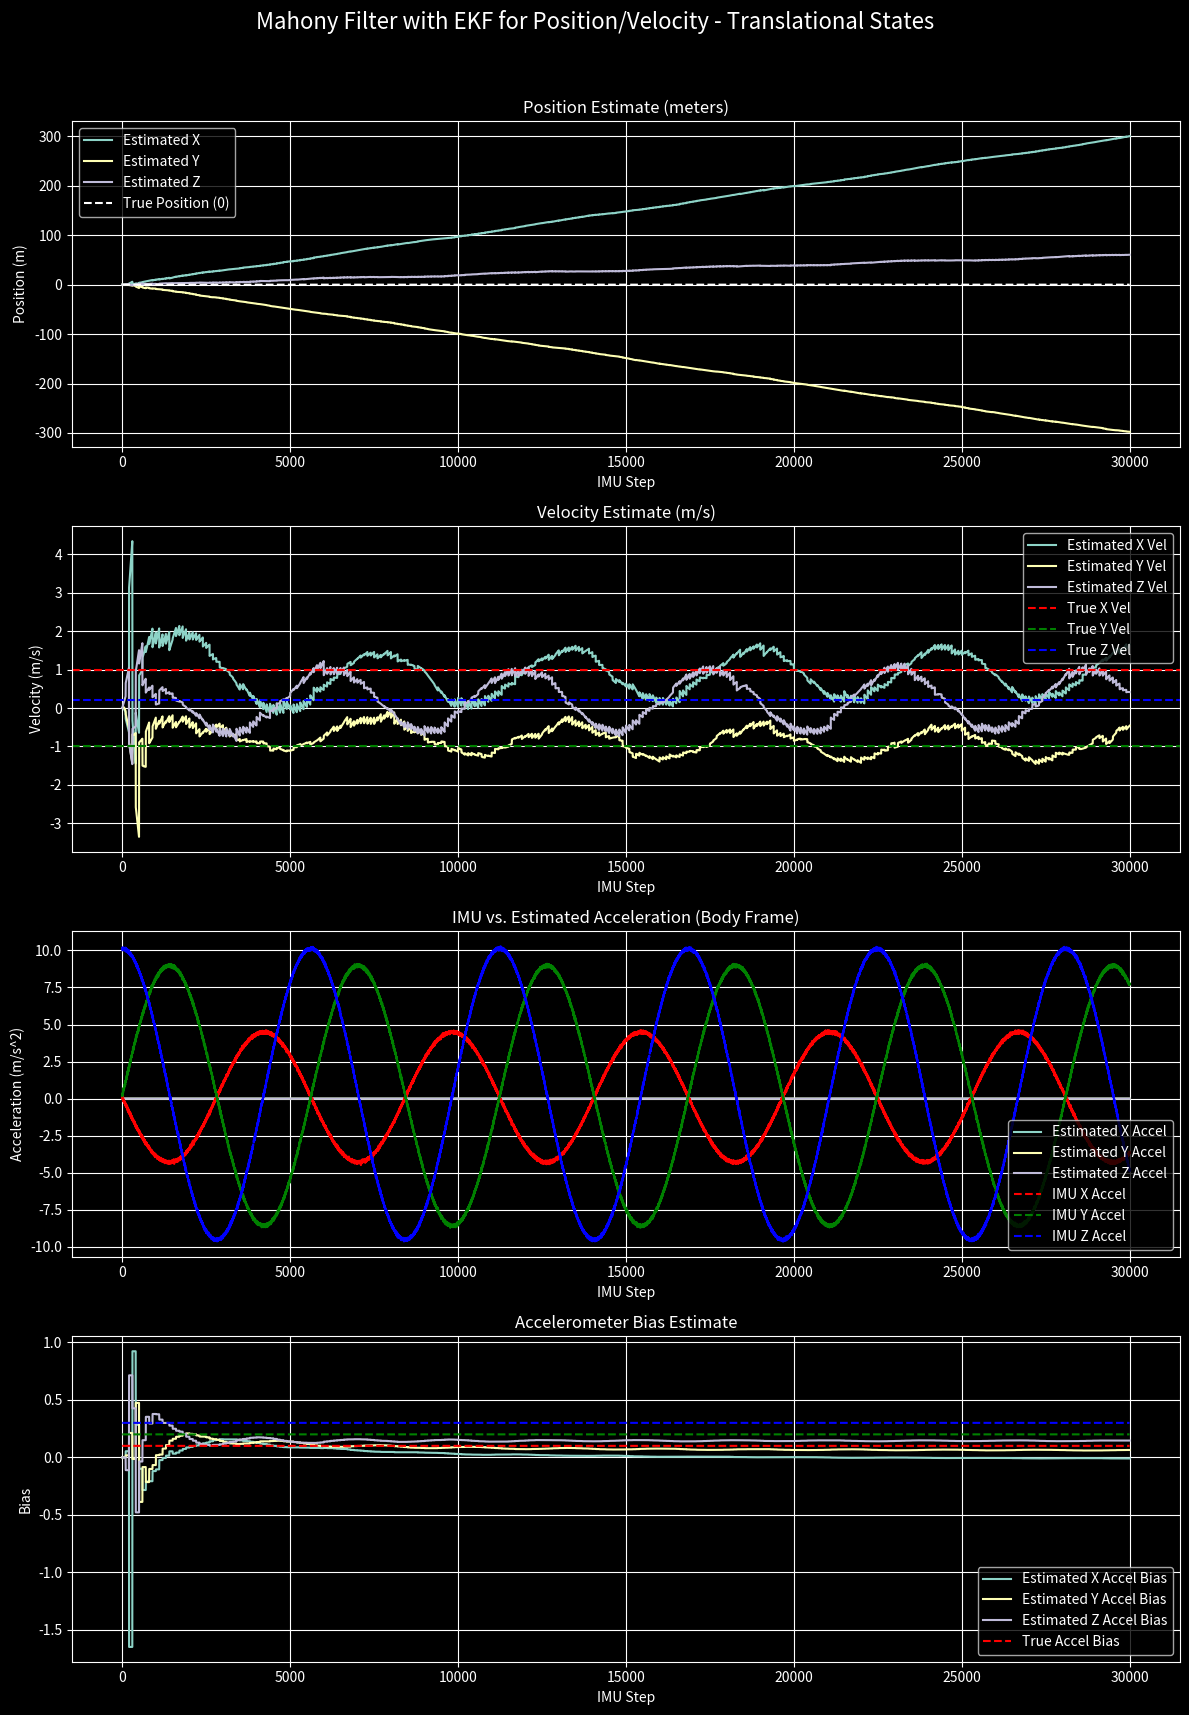
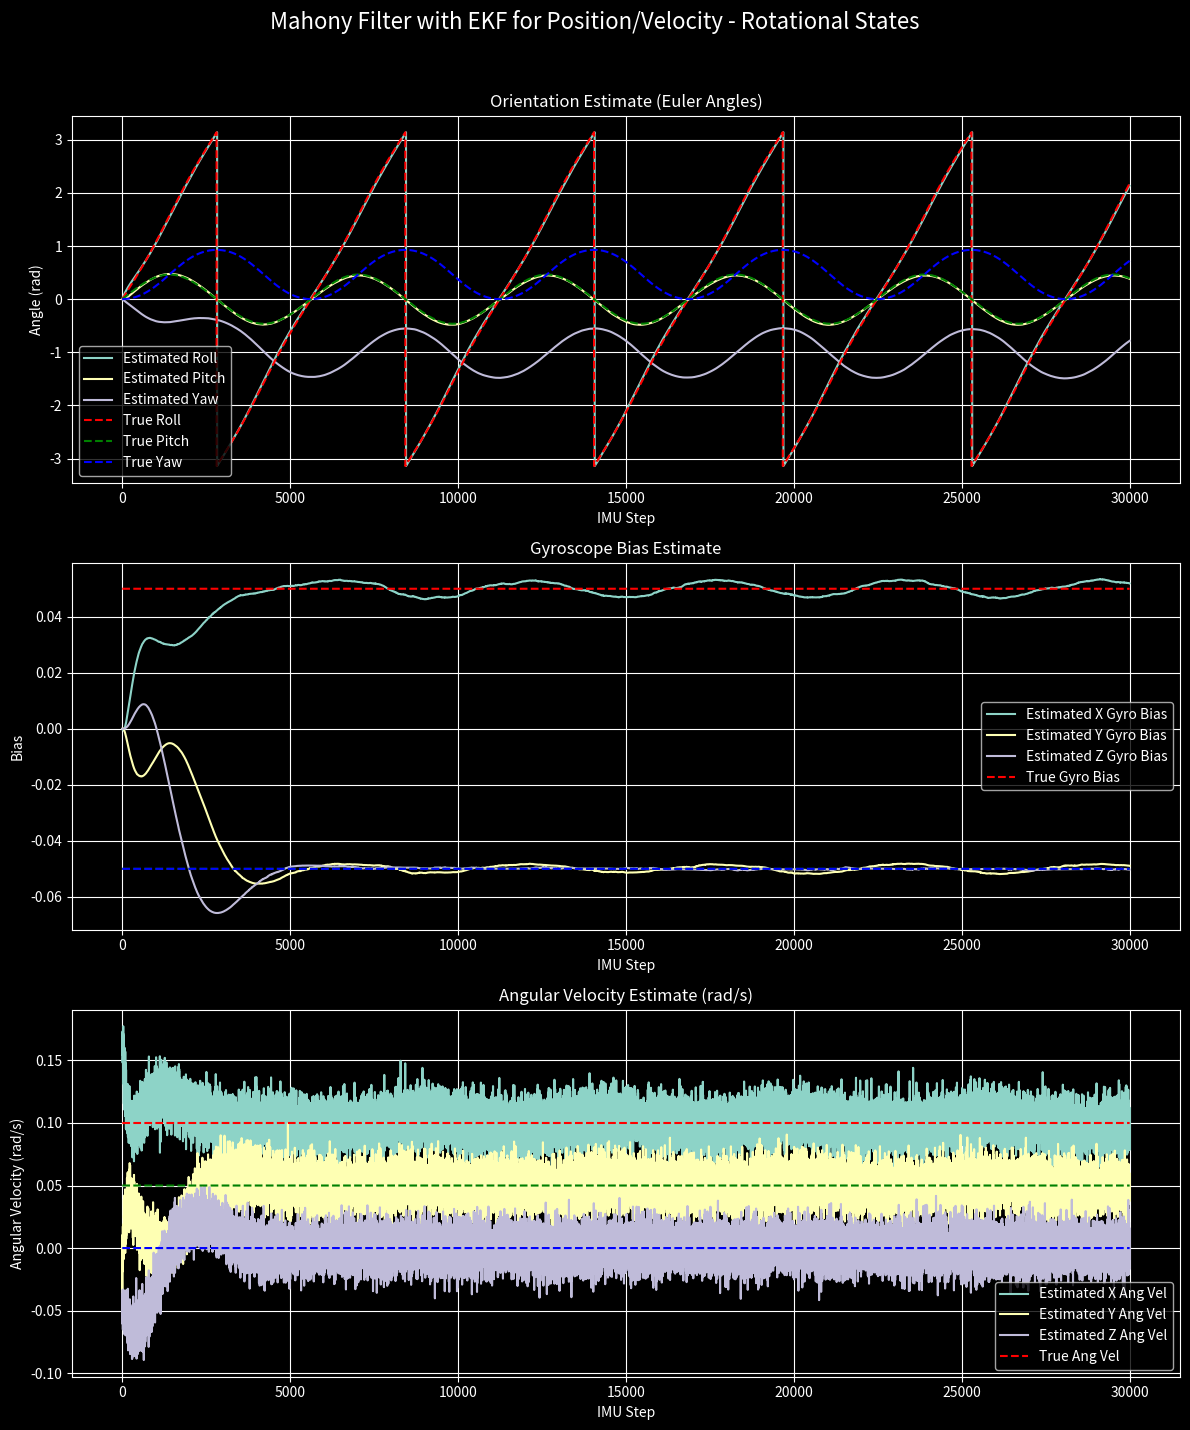
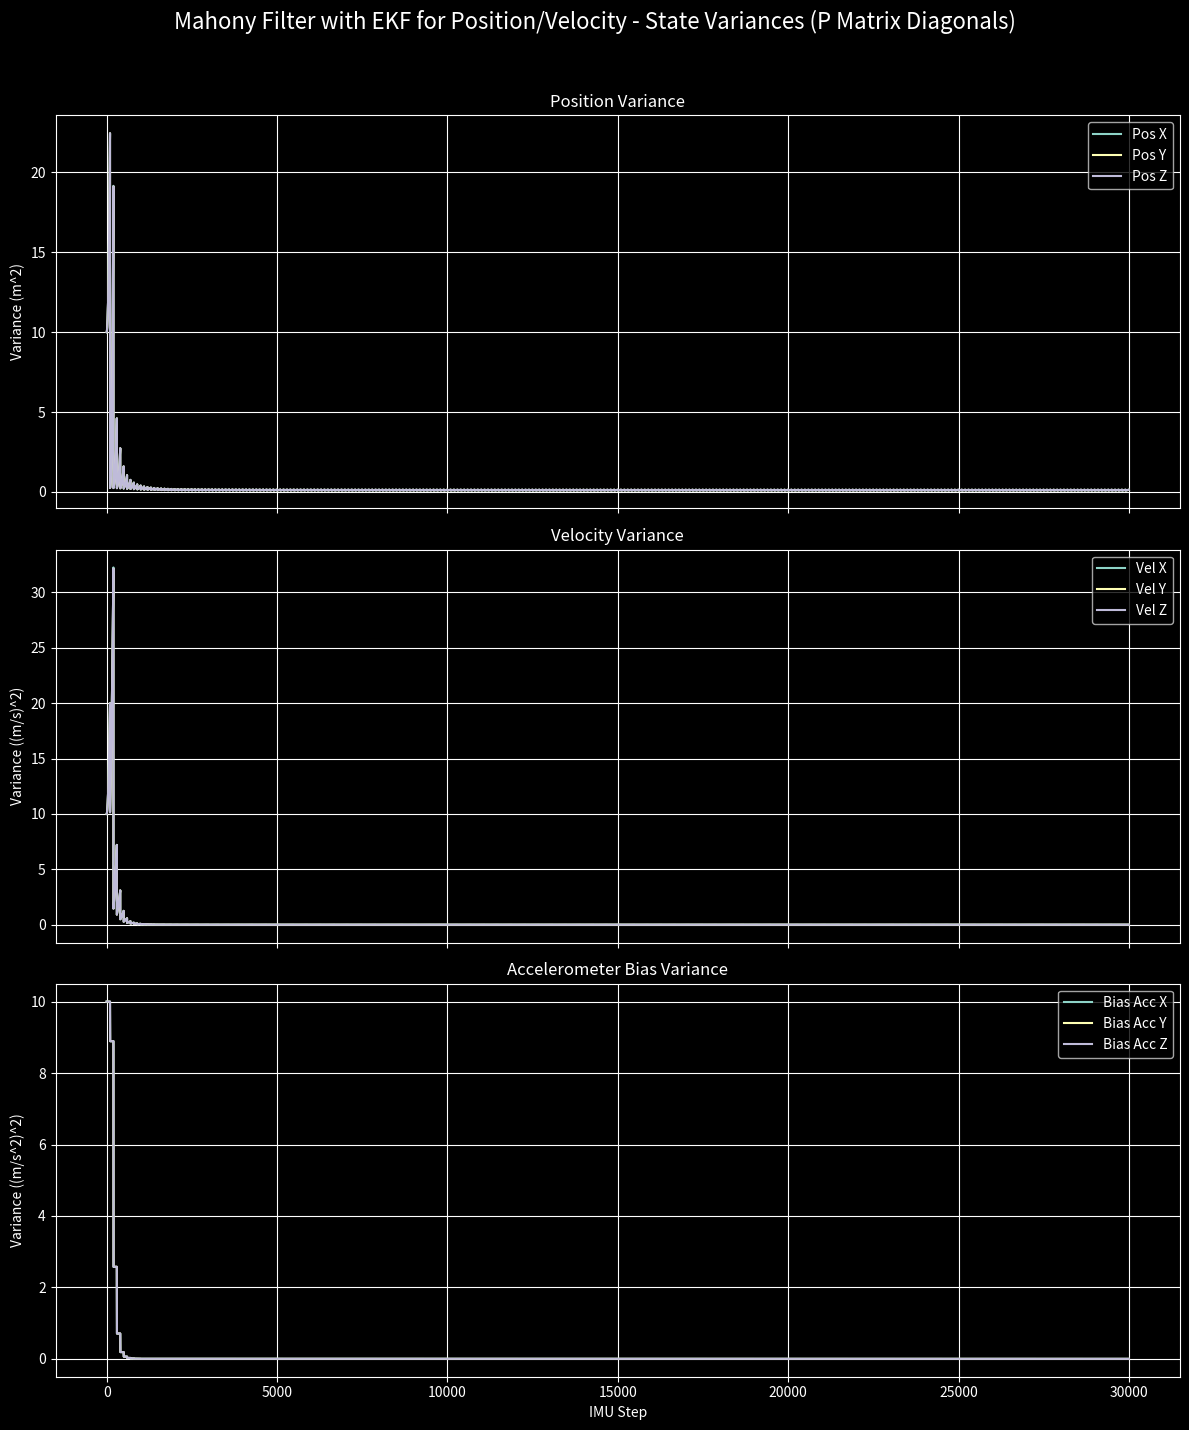

Write the Python code that produced these figures, in order.
# -*- coding: utf-8 -*-
"""
Created on Tue Sep 23 11:31:29 2025

@author: RodriguesAT
"""

# Standard Library Imports
import numpy as np
from numpy.linalg import inv
import matplotlib.pyplot as plt
from scipy.spatial.transform import Rotation as R
def generate_data(num_steps, imu_rate, gps_rate, accel_bias, gyro_bias, accel_noise_std, gyro_noise_std, gps_noise_std, true_angular_velocity, true_velocity=None, seed=None):
    """
    Generates simulated IMU and GPS data for an object with constant angular velocity,
    constant velocity, and sensor biases.
    A seed can be provided to ensure reproducible data generation.
    """
    if true_velocity is None:
        true_velocity = np.zeros(3)

    if seed is not None:
        np.random.seed(seed)
    
    dt_imu = 1.0 / imu_rate
    dt_gps = 1.0 / gps_rate
    
    imu_accel_data = []
    imu_gyro_data = []
    gps_data = []
    true_orientation_data = []

    # Initial state
    true_pos = np.zeros(3)
    # Start with an identity orientation
    true_orientation = R.from_quat([0, 0, 0, 1]) 
    
    for i in range(num_steps):
        t = i * dt_imu
        
        # Store the true orientation at the beginning of the step
        true_orientation_data.append(true_orientation.as_quat()) # Stored as [x, y, z, w]

        # Simulate IMU (accelerometer & gyro) data
        true_accel = true_orientation.apply(np.array([0, 0, 9.81]), inverse=True) # Gravity in body frame
        true_gyro = true_angular_velocity
        
        accel_measurement = true_accel + accel_bias + np.random.normal(0, accel_noise_std, 3)
        gyro_measurement = true_gyro + gyro_bias + np.random.normal(0, gyro_noise_std, 3)
        
        imu_accel_data.append(accel_measurement)
        imu_gyro_data.append(gyro_measurement)
        
        # Update orientation based on true angular velocity
        rotation_increment = R.from_rotvec(true_angular_velocity * dt_imu)
        true_orientation = true_orientation * rotation_increment

        # Update position based on true velocity
        true_pos += true_velocity * dt_imu

        # Simulate GPS (position) data at a lower rate
        if i % (imu_rate // gps_rate) == 0:
            gps_measurement = true_pos + np.random.normal(0, gps_noise_std, 3)
            gps_data.append(gps_measurement)

    return imu_accel_data, imu_gyro_data, gps_data, np.array(true_orientation_data), dt_imu

class Quaternion:
    def __init__(self, w, x, y, z):
        self.q = np.array([w, x, y, z], dtype=float)

    @property
    def w(self):
        return self.q[0]

    @property
    def x(self):
        return self.q[1]

    @property
    def y(self):
        return self.q[2]

    @property
    def z(self):
        return self.q[3]

    def normalize(self):
        norm = np.linalg.norm(self.q)
        if norm > 0:
            self.q /= norm
        return self

    def conjugate(self):
        return Quaternion(self.w, -self.x, -self.y, -self.z)

    def __mul__(self, other):
        # Hamiltonian product
        w1, x1, y1, z1 = self.q
        w2, x2, y2, z2 = other.q
        
        w = w1 * w2 - x1 * x2 - y1 * y2 - z1 * z2
        x = w1 * x2 + x1 * w2 + y1 * z2 - z1 * y2
        y = w1 * y2 - x1 * z2 + y1 * w2 + z1 * x2
        z = w1 * z2 + x1 * y2 - y1 * x2 + z1 * w2
        
        return Quaternion(w, x, y, z)

    def __repr__(self):
        return f"Quaternion(w={self.w:.4f}, x={self.x:.4f}, y={self.y:.4f}, z={self.z:.4f})"


def integrate_quaternion(current_quaternion, angular_velocity, dt):
    """
    Integrates an angular velocity vector over a time step to update a quaternion.
    
    Args:
        current_quaternion (Quaternion): The current orientation quaternion.
        angular_velocity (np.array): A 3D numpy array [x, y, z] of angular velocity.
        dt (float): The time step in seconds.
    
    Returns:
        Quaternion: The updated quaternion.
    """
    
    # Calculate the magnitude of the angular velocity
    omega_mag = np.linalg.norm(angular_velocity)
    
    # Handle the case of zero angular velocity
    if omega_mag == 0:
        return current_quaternion
    
    # Calculate the rotation angle and axis
    theta = omega_mag * dt
    axis = angular_velocity / omega_mag
    
    # Construct the quaternion increment from the axis-angle representation
    sin_half_theta = np.sin(theta / 2.0)
    w_inc = np.cos(theta / 2.0)
    x_inc = axis[0] * sin_half_theta
    y_inc = axis[1] * sin_half_theta
    z_inc = axis[2] * sin_half_theta
    
    increment_q = Quaternion(w_inc, x_inc, y_inc, z_inc)
    
    # Multiply the current quaternion by the increment and normalize
    # The order of multiplication depends on the frame of reference of the angular velocity
    # For angular velocity in the body frame, the correct order is increment_q * current_quaternion
    new_quaternion = increment_q * current_quaternion
    
    return new_quaternion.normalize()

def rotate_vector_by_quaternion(vector, rotation_quaternion):
    """
    Rotates a 3D vector using a rotation quaternion via the sandwich product.

    Args:
        vector (np.array): A 3D numpy array [x, y, z] to be rotated.
        rotation_quaternion (Quaternion): The quaternion representing the rotation.

    Returns:
        np.array: The rotated 3D vector.
    """
    # 1. Represent the vector as a pure quaternion (w=0)
    vector_q = Quaternion(0.0, vector[0], vector[1], vector[2])
    
    # 2. Get the inverse (conjugate) of the rotation quaternion
    # Assumes the quaternion is a unit quaternion
    q_inv = rotation_quaternion.conjugate()
    
    # 3. Perform the sandwich product: q * v_q * q_inv
    rotated_q = rotation_quaternion * vector_q * q_inv
    
    # 4. Extract the vector part from the result
    return np.array([rotated_q.x, rotated_q.y, rotated_q.z])

def run_mahony_ekf(imu_accel_data, imu_gyro_data, gps_data, dt_imu, imu_rate, gps_rate, gps_noise_std, true_accel_bias, true_gyro_bias):
    """
    Implements a Mahony filter to estimate orientation and gyroscope bias.
    This version uses accelerometer and gyroscope data for orientation, and
    adds a strapdown integrator with GPS corrections for position and velocity.
    """
    num_steps = len(imu_accel_data)

    # Filter parameters (tuning gains)
    Kp = 1  # Proportional gain for accelerometer correction
    Ki = 0.2  # Integral gain for gyroscope bias correction

    # --- Mahony State Variables ---
    q = Quaternion(1, 0, 0, 0)  # Initial orientation (identity)
    gyro_bias = np.zeros(3)     # Initial gyroscope bias estimate

    # --- EKF State Variables ---
    # State vector: [pos(3), vel(3), accel_bias(3)]
    x = np.zeros(9)
    # Error Covariance Matrix (P)
    P = np.eye(9) * 10.0

    # --- EKF Noise Parameters ---
    # Process Noise: uncertainty in our prediction model. These are key tuning parameters.
    # Higher values mean we trust the model less and the measurements more.
    accel_process_noise = 0.5  # std dev of uncertainty in acceleration (m/s^2)
    bias_process_noise = 0.001 # std dev of accel bias random walk

    Q = np.diag([
        # Uncertainty in velocity, driven by accel process noise
        accel_process_noise**2, accel_process_noise**2, accel_process_noise**2,
        # Uncertainty in accel bias, driven by random walk
        bias_process_noise**2, bias_process_noise**2, bias_process_noise**2
    ])

    # Measurement Noise: uncertainty in the GPS sensor.
    R_gps = np.diag([gps_noise_std**2] * 3)

    # Storage for results
    estimated_pos = []
    estimated_vel = []
    estimated_accel_bias = []
    # Mahony-specific results
    estimated_gyro_bias = []
    estimated_orientation = []
    estimated_ang_vel = []
    P_diag_history = []

    gps_data_idx = 0

    for i in range(num_steps):
        dt = dt_imu
        
        # Get sensor measurements for the current step
        accel_measurement = imu_accel_data[i]
        gyro_measurement = imu_gyro_data[i]

        # --- Mahony Orientation Correction ---
        # Normalize the accelerometer measurement
        accel_norm = np.linalg.norm(accel_measurement)
        error = np.zeros(3)
        if accel_norm > 0:
            accel_unit = accel_measurement / accel_norm

            # Estimate gravity direction in the body frame from the current orientation
            # This is done by rotating the world gravity vector [0, 0, 1] into the body frame.
            # Note: We use [0,0,1] because the simulated accel data has gravity as +9.81 in the body frame when level.
            g_body = rotate_vector_by_quaternion(np.array([0, 0, 1]), q.conjugate())

            # Calculate the error as the cross product between the measured and estimated gravity directions.
            # This error represents the rotational difference.
            error = np.cross(accel_unit, g_body)

        # --- Mahony Gyro Bias Update ---
        # Integrate the orientation error to update the gyroscope bias estimate.
        gyro_bias += -Ki * error * dt # Gyro bias is still driven by orientation error

        # --- Mahony Gyro Correction ---
        # Correct the raw gyroscope measurement with the estimated bias and the proportional error term.
        # The proportional term drives the orientation towards the accelerometer's gravity vector.
        gyro_corrected = gyro_measurement - gyro_bias + Kp * error

        # --- Mahony Orientation Integration ---
        # Update the orientation quaternion by integrating the corrected angular velocity.
        # Create a small rotation quaternion from the corrected gyro reading.
        omega_mag = np.linalg.norm(gyro_corrected)
        if omega_mag > 0:
            theta = omega_mag * dt
            axis = gyro_corrected / omega_mag
            sin_half_theta = np.sin(theta / 2.0)
            
            dq_w = np.cos(theta / 2.0)
            dq_x = axis[0] * sin_half_theta
            dq_y = axis[1] * sin_half_theta
            dq_z = axis[2] * sin_half_theta
            
            delta_q = Quaternion(dq_w, dq_x, dq_y, dq_z)
            
            # Update the orientation: q_new = q_old * delta_q
            # Note: The order is important. This assumes gyro readings are in the body frame.
            q = q * delta_q
            q.normalize()

        # --- EKF Prediction Step ---
        # Get current accel bias from the EKF state
        accel_bias = x[6:9]

        # 1. Correct accelerometer measurement with the latest bias estimate
        accel_corrected = accel_measurement - accel_bias

        # 2. Rotate corrected acceleration from body to world frame using Mahony's orientation
        accel_world = rotate_vector_by_quaternion(accel_corrected, q)

        # 3. Subtract gravity to get true linear acceleration in the world frame
        linear_accel_world = accel_world - np.array([0, 0, 1]) * 9.81

        # 4. Predict the next state [p, v, ba]
        # Note: x[0:3] is pos, x[3:6] is vel
        x[0:3] = x[0:3] + x[3:6] * dt + 0.5 * linear_accel_world * dt**2
        x[3:6] = x[3:6] + linear_accel_world * dt
        # Accel bias is modeled as a random walk, so its prediction is its last value.

        # 5. Propagate the error covariance
        # State Transition Matrix F (Jacobian of state dynamics)
        F = np.eye(9)
        F[0:3, 3:6] = np.eye(3) * dt  # dp/dv = I*dt

        # Jacobian of velocity w.r.t. accel bias
        C_q_matrix = R.from_quat([q.x, q.y, q.z, q.w]).as_matrix() # Body to World
        F[3:6, 6:9] = -C_q_matrix * dt # dv/dba = -C(q)*dt

        # Process Noise Injection Matrix for Q
        # This maps the process noise sources to the state vector
        G = np.zeros((9, 6))
        G[3:6, 0:3] = C_q_matrix * dt # Accel noise affects velocity
        G[6:9, 3:6] = np.eye(3) * dt  # Bias random walk

        # Propagate covariance: P = F * P * F' + G * Q * G'
        P = F @ P @ F.T + G @ Q @ G.T

        # --- EKF Correction Step (with GPS) ---
        # Check if a new GPS measurement is available at this time step
        if i > 0 and i % (imu_rate // gps_rate) == 0 and gps_data_idx < len(gps_data):
            gps_measurement = gps_data[gps_data_idx]
            gps_data_idx += 1

            # Measurement Matrix H (we only measure position)
            H = np.zeros((3, 9))
            H[0:3, 0:3] = np.eye(3)

            # Innovation (measurement residual)
            y = gps_measurement - H @ x

            # Innovation Covariance
            S = H @ P @ H.T + R_gps

            # Kalman Gain
            K = P @ H.T @ inv(S)

            # Update state
            x = x + K @ y

            # Update covariance (using numerically stable Joseph form)
            I_KH = np.eye(9) - K @ H
            P = I_KH @ P @ I_KH.T + K @ R_gps @ K.T

        # --- Store results for plotting ---
        estimated_pos.append(x[0:3].copy())
        estimated_vel.append(x[3:6].copy())
        estimated_accel_bias.append(x[6:9].copy())
        estimated_orientation.append(q.q.copy()) # Store as [w, x, y, z]
        estimated_gyro_bias.append(gyro_bias.copy())
        estimated_ang_vel.append(gyro_corrected.copy())
        P_diag_history.append(np.diag(P).copy())

    return np.array(estimated_pos), np.array(estimated_vel), np.zeros((num_steps, 3)), np.array(estimated_orientation), np.array(estimated_ang_vel), np.array(estimated_accel_bias), np.array(estimated_gyro_bias), np.array(P_diag_history)


def plot_results(estimated_pos, estimated_vel, estimated_acc, imu_accel_data, estimated_accel_bias, estimated_gyro_bias, estimated_orientation, estimated_ang_vel, true_orientation, true_accel_bias, true_gyro_bias, true_angular_velocity, P_diag_history, title):
    """Helper function to plot the results."""
    plt.style.use('dark_background')

    # --- Figure 1: Translational States ---
    fig1, axs1 = plt.subplots(4, 1, figsize=(12, 18))
    fig1.suptitle(f"{title} - Translational States", fontsize=16)

    # Plot Position
    axs1[0].plot(estimated_pos[:, 0], label='Estimated X')
    axs1[0].plot(estimated_pos[:, 1], label='Estimated Y')
    axs1[0].plot(estimated_pos[:, 2], label='Estimated Z')
    axs1[0].plot(np.zeros_like(estimated_pos[:, 0]), '--', color='white', label='True Position (0)')
    axs1[0].set_title('Position Estimate (meters)')
    axs1[0].set_xlabel('IMU Step')
    axs1[0].set_ylabel('Position (m)')
    axs1[0].legend()
    axs1[0].grid(True)
    
    # Plot Velocity
    axs1[1].plot(estimated_vel[:, 0], label='Estimated X Vel')
    axs1[1].plot(estimated_vel[:, 1], label='Estimated Y Vel')
    axs1[1].plot(estimated_vel[:, 2], label='Estimated Z Vel')
    axs1[1].axhline(y=true_velocity[0], linestyle='--', color='red', label='True X Vel')
    axs1[1].axhline(y=true_velocity[1], linestyle='--', color='green', label='True Y Vel')
    axs1[1].axhline(y=true_velocity[2], linestyle='--', color='blue', label='True Z Vel')
    axs1[1].set_title('Velocity Estimate (m/s)')
    axs1[1].set_xlabel('IMU Step')
    axs1[1].set_ylabel('Velocity (m/s)')
    axs1[1].legend(loc='upper right')
    axs1[1].grid(True)

    # Plot Acceleration
    imu_accel_data_np = np.array(imu_accel_data)
    axs1[2].plot(estimated_acc[:, 0], label='Estimated X Accel')
    axs1[2].plot(estimated_acc[:, 1], label='Estimated Y Accel')
    axs1[2].plot(estimated_acc[:, 2], label='Estimated Z Accel')
    axs1[2].plot(imu_accel_data_np[:, 0], '--', color='red', label='IMU X Accel')
    axs1[2].plot(imu_accel_data_np[:, 1], '--', color='green', label='IMU Y Accel')
    axs1[2].plot(imu_accel_data_np[:, 2], '--', color='blue', label='IMU Z Accel')
    axs1[2].set_title('IMU vs. Estimated Acceleration (Body Frame)')
    axs1[2].set_xlabel('IMU Step')
    axs1[2].set_ylabel('Acceleration (m/s^2)')
    axs1[2].legend()
    axs1[2].grid(True)
    
    # Plot Accel Bias
    axs1[3].plot(estimated_accel_bias[:, 0], label='Estimated X Accel Bias')
    axs1[3].plot(estimated_accel_bias[:, 1], label='Estimated Y Accel Bias')
    axs1[3].plot(estimated_accel_bias[:, 2], label='Estimated Z Accel Bias')
    axs1[3].plot(np.full_like(estimated_accel_bias[:, 0], true_accel_bias[0]), '--', color='red', label='True Accel Bias')
    axs1[3].plot(np.full_like(estimated_accel_bias[:, 1], true_accel_bias[1]), '--', color='green')
    axs1[3].plot(np.full_like(estimated_accel_bias[:, 2], true_accel_bias[2]), '--', color='blue')
    axs1[3].set_title('Accelerometer Bias Estimate')
    axs1[3].set_xlabel('IMU Step')
    axs1[3].set_ylabel('Bias')
    axs1[3].legend()
    axs1[3].grid(True)

    fig1.tight_layout(rect=[0, 0.03, 1, 0.96])

    # --- Figure 2: Rotational States ---
    fig2, axs2 = plt.subplots(3, 1, figsize=(12, 15))
    fig2.suptitle(f"{title} - Rotational States", fontsize=16)

    # Plot Orientation (Euler angles)
    # Convert quaternions to Euler angles for plotting
    true_euler = R.from_quat(true_orientation).as_euler('xyz')
    estimated_euler = R.from_quat(estimated_orientation[:, [1, 2, 3, 0]]).as_euler('xyz')
    axs2[0].plot(estimated_euler[:, 0], label='Estimated Roll')
    axs2[0].plot(estimated_euler[:, 1], label='Estimated Pitch')
    axs2[0].plot(estimated_euler[:, 2], label='Estimated Yaw')
    axs2[0].plot(true_euler[:, 0], '--', color='red', label='True Roll')
    axs2[0].plot(true_euler[:, 1], '--', color='green', label='True Pitch')
    axs2[0].plot(true_euler[:, 2], '--', color='blue', label='True Yaw')
    axs2[0].set_title('Orientation Estimate (Euler Angles)')
    axs2[0].set_xlabel('IMU Step')
    axs2[0].set_ylabel('Angle (rad)')
    axs2[0].legend()
    axs2[0].grid(True)

    # Plot Gyro Bias
    axs2[1].plot(estimated_gyro_bias[:, 0], label='Estimated X Gyro Bias')
    axs2[1].plot(estimated_gyro_bias[:, 1], label='Estimated Y Gyro Bias')
    axs2[1].plot(estimated_gyro_bias[:, 2], label='Estimated Z Gyro Bias')
    axs2[1].plot(np.full_like(estimated_gyro_bias[:, 0], true_gyro_bias[0]), '--', color='red', label='True Gyro Bias')
    axs2[1].plot(np.full_like(estimated_gyro_bias[:, 1], true_gyro_bias[1]), '--', color='green')
    axs2[1].plot(np.full_like(estimated_gyro_bias[:, 2], true_gyro_bias[2]), '--', color='blue')
    axs2[1].set_title('Gyroscope Bias Estimate')
    axs2[1].set_xlabel('IMU Step')
    axs2[1].set_ylabel('Bias')
    axs2[1].legend()
    axs2[1].grid(True)

    # Plot Angular Velocity
    axs2[2].plot(estimated_ang_vel[:, 0], label='Estimated X Ang Vel')
    axs2[2].plot(estimated_ang_vel[:, 1], label='Estimated Y Ang Vel')
    axs2[2].plot(estimated_ang_vel[:, 2], label='Estimated Z Ang Vel')
    axs2[2].plot(np.full_like(estimated_ang_vel[:, 0], true_angular_velocity[0]), '--', color='red', label='True Ang Vel')
    axs2[2].plot(np.full_like(estimated_ang_vel[:, 1], true_angular_velocity[1]), '--', color='green')
    axs2[2].plot(np.full_like(estimated_ang_vel[:, 2], true_angular_velocity[2]), '--', color='blue')
    axs2[2].set_title('Angular Velocity Estimate (rad/s)')
    axs2[2].set_xlabel('IMU Step')
    axs2[2].set_ylabel('Angular Velocity (rad/s)')
    axs2[2].legend()
    axs2[2].grid(True)

    fig2.tight_layout(rect=[0, 0.03, 1, 0.96])

    # --- Figure 3: Covariance Matrix Diagonals (Variance) ---
    if P_diag_history is not None and len(P_diag_history) > 0:
        fig3, axs3 = plt.subplots(3, 1, figsize=(12, 15), sharex=True)
        fig3.suptitle(f"{title} - State Variances (P Matrix Diagonals)", fontsize=16)

        state_labels_pos = ['Pos X', 'Pos Y', 'Pos Z']
        state_labels_vel = ['Vel X', 'Vel Y', 'Vel Z']
        state_labels_bias = ['Bias Acc X', 'Bias Acc Y', 'Bias Acc Z']

        # Plot Position Variance
        axs3[0].plot(P_diag_history[:, 0:3])
        axs3[0].set_title('Position Variance')
        axs3[0].set_ylabel('Variance (m^2)')
        axs3[0].legend(state_labels_pos)
        axs3[0].grid(True)

        # Plot Velocity Variance
        axs3[1].plot(P_diag_history[:, 3:6])
        axs3[1].set_title('Velocity Variance')
        axs3[1].set_ylabel('Variance ((m/s)^2)')
        axs3[1].legend(state_labels_vel)
        axs3[1].grid(True)

        # Plot Accel Bias Variance
        axs3[2].plot(P_diag_history[:, 6:9])
        axs3[2].set_title('Accelerometer Bias Variance')
        axs3[2].set_xlabel('IMU Step')
        axs3[2].set_ylabel('Variance ((m/s^2)^2)')
        axs3[2].legend(state_labels_bias)
        axs3[2].grid(True)

        fig3.tight_layout(rect=[0, 0.03, 1, 0.96])

    plt.show()

if __name__ == '__main__':
    # Simulation Parameters
    NUM_STEPS = 30000
    IMU_RATE = 100 # Hz
    GPS_RATE = 1 # Hz
    ACCEL_BIAS = np.array([0.1, 0.2, .3]) # m/s^2
    GYRO_BIAS = np.array([0.05, -0.05, -0.05]) # rad/s
    ACCEL_NOISE_STD = 0.05
    GYRO_NOISE_STD = 0.01
    GPS_NOISE_STD = 0.5
    true_angular_velocity=np.array([.1,0.05,0])
    true_velocity = np.array([1.0, -1, 0.2]) # Constant velocity in m/s
    SEED = 420 
    
    print("Running Mahony Filter...")
    imu_accel_data, imu_gyro_data, gps_data, true_orientation_data, dt_imu = generate_data(
        NUM_STEPS, IMU_RATE, GPS_RATE, ACCEL_BIAS, GYRO_BIAS, ACCEL_NOISE_STD, GYRO_NOISE_STD, GPS_NOISE_STD, true_angular_velocity, true_velocity=true_velocity, seed=SEED
    )
    
    est_pos, est_vel, est_acc, est_orientation, est_ang_vel, est_accel_bias, est_gyro_bias, P_diag = run_mahony_ekf(
        imu_accel_data, imu_gyro_data, gps_data, dt_imu, IMU_RATE, GPS_RATE, GPS_NOISE_STD, ACCEL_BIAS, GYRO_BIAS
    )
    
    plot_results(est_pos, est_vel, est_acc, imu_accel_data, est_accel_bias, est_gyro_bias, est_orientation, est_ang_vel, true_orientation_data, ACCEL_BIAS, GYRO_BIAS, true_angular_velocity, P_diag, "Mahony Filter with EKF for Position/Velocity")
